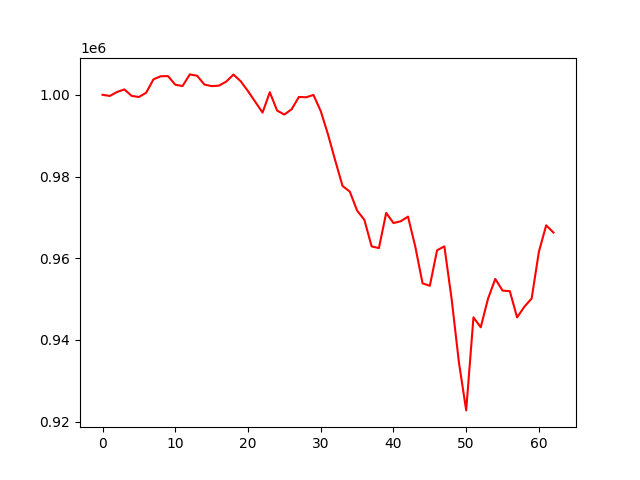

The data file committed next to this chart (first rows):
, 0
0, 1000000
1, 999718
2, 1000696
3, 1001317
4, 999739
5, 999462
6, 1000512
7, 1003792
8, 1004535
9, 1004581
10, 1002466
11, 1002142
12, 1004994
13, 1004666
14, 1002512
15, 1002126
16, 1002237
17, 1003220
18, 1004948
19, 1003314
20, 1000892
21, 998268
22, 995646
23, 1000627
24, 996144
25, 995164
26, 996463
27, 999477
28, 999395
29, 999964
30, 996019
31, 990299
32, 983880
33, 977690
34, 976294
35, 971663
36, 969395
37, 962891
38, 962479
39, 971079
40, 968616
41, 969043
42, 970179
43, 962862
44, 953858
45, 953248
46, 961947
47, 962902
48, 950005
49, 934529
50, 922750
51, 945527
52, 943093
53, 950083
54, 954939
55, 952071
56, 951937
57, 945524
58, 948120
59, 950139
... 3 more rows
